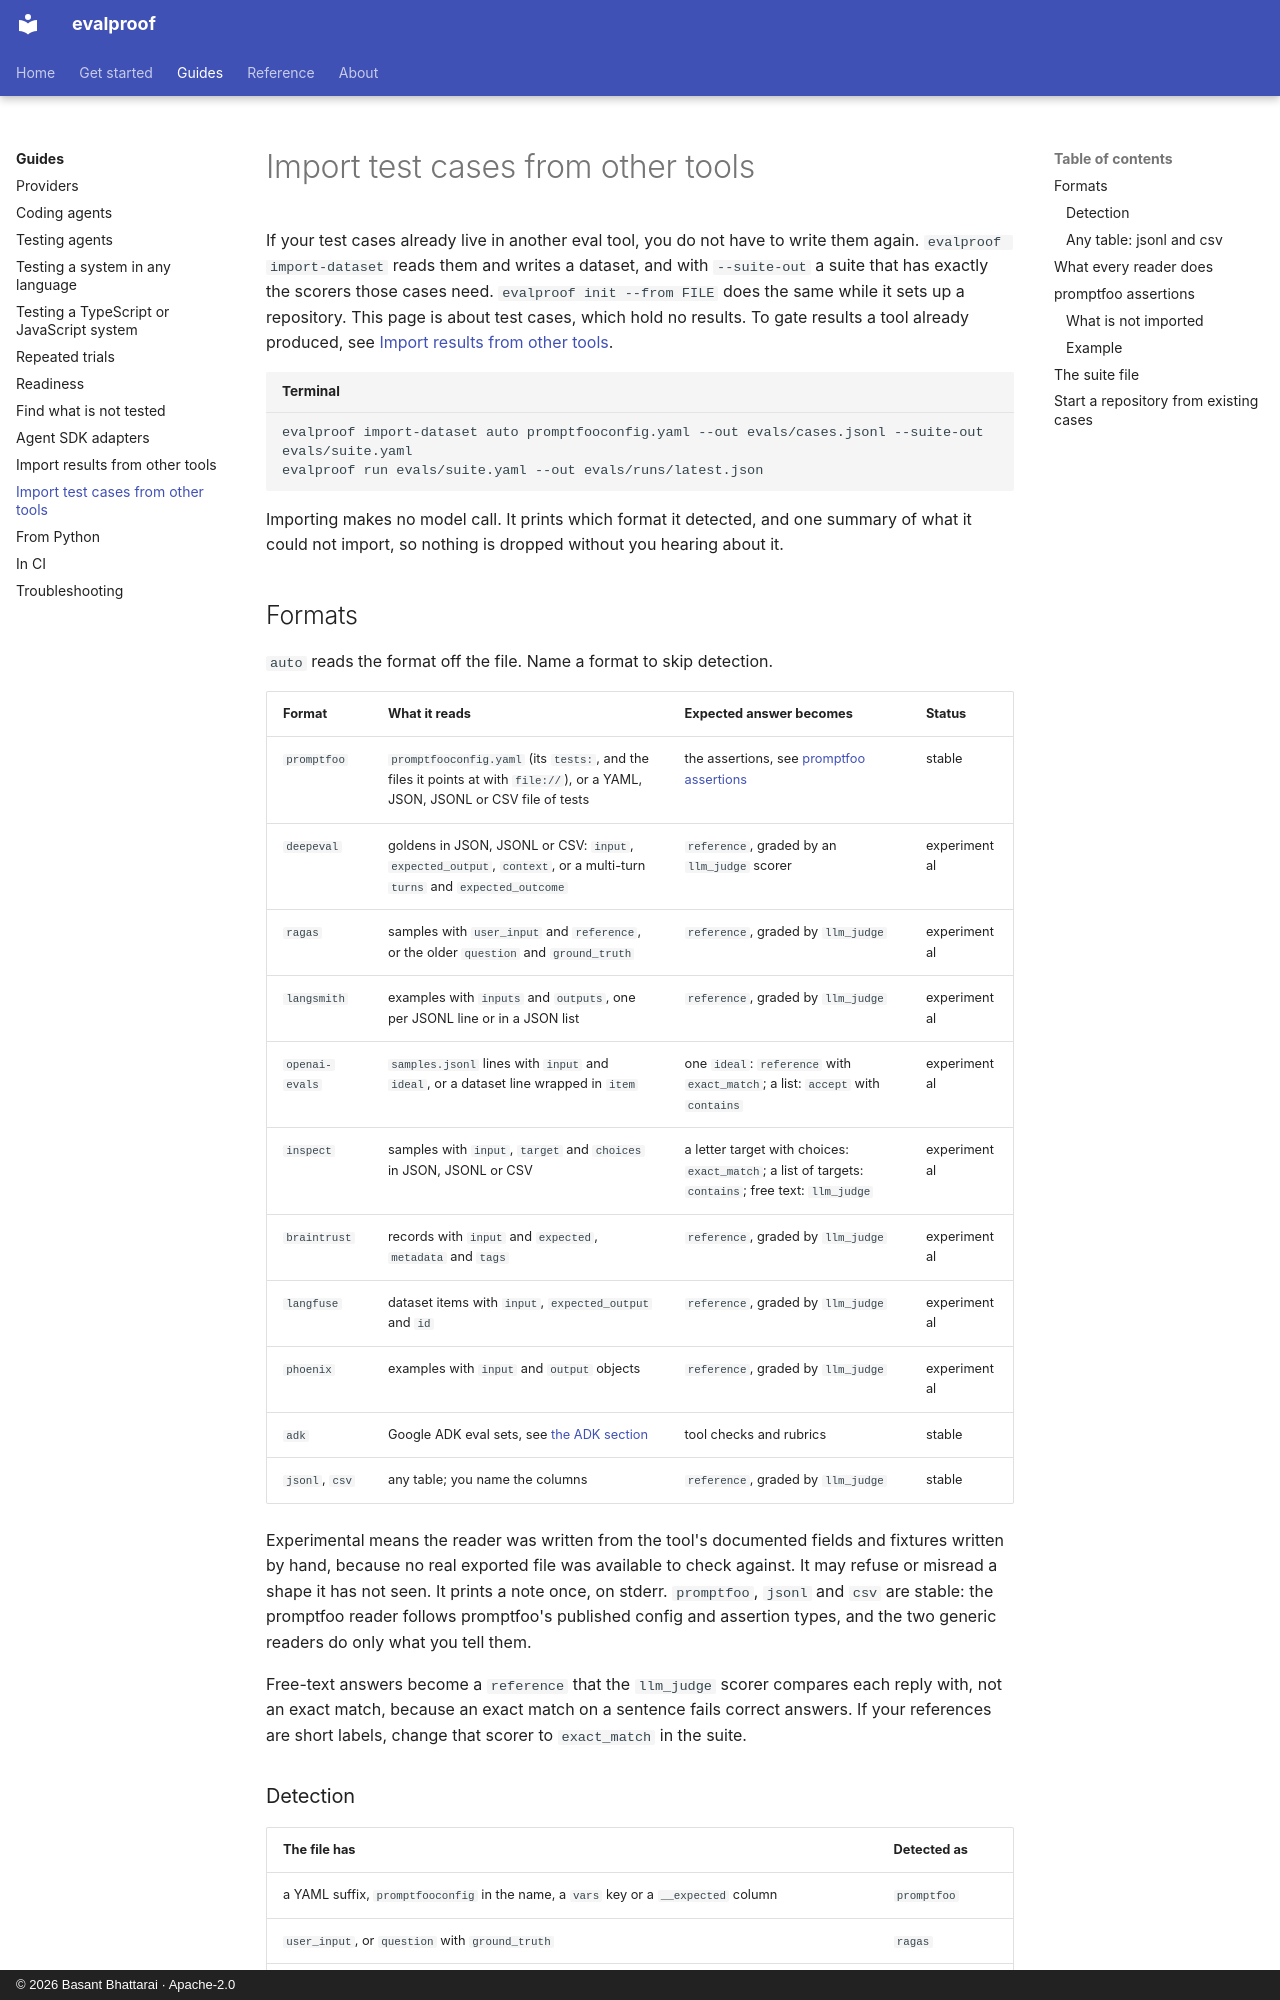

repository: technobasant/evalproof · page: guides/import-test-cases/index.html · generator: mkdocs · copyright: © 2026 Basant Bhattarai · Apache-2.0

# Import test cases from other tools

If your test cases already live in another eval tool, you do not have to write them again.
`evalproof import-dataset` reads them and writes a dataset, and with `--suite-out` a suite that has
exactly the scorers those cases need. `evalproof init --from FILE` does the same while it sets up a
repository. This page is about test cases, which hold no results. To gate results a tool already
produced, see [Import results from other tools](import.md).

```bash title="Terminal"
evalproof import-dataset auto promptfooconfig.yaml --out evals/cases.jsonl --suite-out evals/suite.yaml
evalproof run evals/suite.yaml --out evals/runs/latest.json
```

Importing makes no model call. It prints which format it detected, and one summary of what it could
not import, so nothing is dropped without you hearing about it.

## Formats

`auto` reads the format off the file. Name a format to skip detection.

| Format | What it reads | Expected answer becomes | Status |
|---|---|---|---|
| `promptfoo` | `promptfooconfig.yaml` (its `tests:`, and the files it points at with `file://`), or a YAML, JSON, JSONL or CSV file of tests | the assertions, see [promptfoo assertions](#promptfoo-assertions) | stable |
| `deepeval` | goldens in JSON, JSONL or CSV: `input`, `expected_output`, `context`, or a multi-turn `turns` and `expected_outcome` | `reference`, graded by an `llm_judge` scorer | experimental |
| `ragas` | samples with `user_input` and `reference`, or the older `question` and `ground_truth` | `reference`, graded by `llm_judge` | experimental |
| `langsmith` | examples with `inputs` and `outputs`, one per JSONL line or in a JSON list | `reference`, graded by `llm_judge` | experimental |
| `openai-evals` | `samples.jsonl` lines with `input` and `ideal`, or a dataset line wrapped in `item` | one `ideal`: `reference` with `exact_match`; a list: `accept` with `contains` | experimental |
| `inspect` | samples with `input`, `target` and `choices` in JSON, JSONL or CSV | a letter target with choices: `exact_match`; a list of targets: `contains`; free text: `llm_judge` | experimental |
| `braintrust` | records with `input` and `expected`, `metadata` and `tags` | `reference`, graded by `llm_judge` | experimental |
| `langfuse` | dataset items with `input`, `expected_output` and `id` | `reference`, graded by `llm_judge` | experimental |
| `phoenix` | examples with `input` and `output` objects | `reference`, graded by `llm_judge` | experimental |
| `adk` | Google ADK eval sets, see [the ADK section](import.md#google-adk-eval-sets-as-a-dataset) | tool checks and rubrics | stable |
| `jsonl`, `csv` | any table; you name the columns | `reference`, graded by `llm_judge` | stable |

Experimental means the reader was written from the tool's documented fields and fixtures written
by hand, because no real exported file was available to check against. It may refuse or misread a
shape it has not seen. It prints a note once, on stderr. `promptfoo`, `jsonl` and `csv` are
stable: the promptfoo reader follows promptfoo's published config and assertion types, and the two
generic readers do only what you tell them.

Free-text answers become a `reference` that the `llm_judge` scorer compares each reply with, not an
exact match, because an exact match on a sentence fails correct answers. If your references are
short labels, change that scorer to `exact_match` in the suite.
